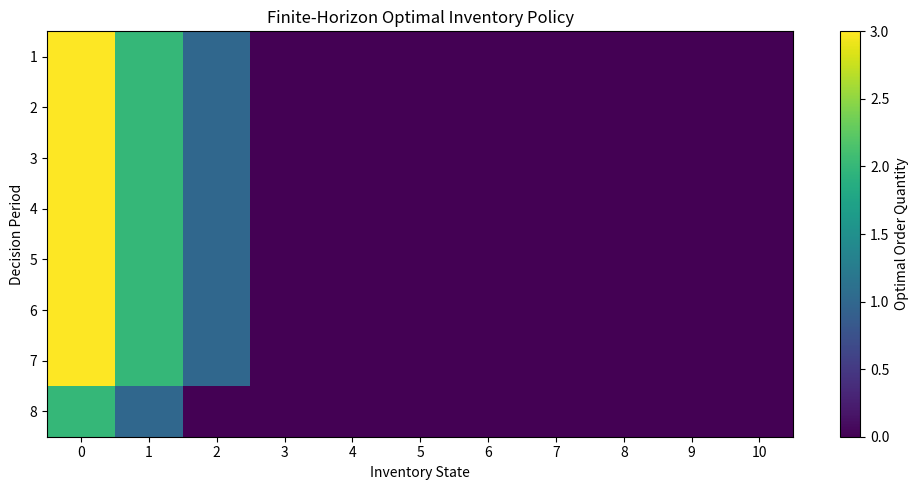

Write the Python code that produced this figure.
import numpy as np
import matplotlib.pyplot as plt


class FiniteHorizonInventoryModel:
    """Finite-horizon stochastic inventory control solved by backward induction."""

    def __init__(
        self,
        capacity=10,
        horizon=8,
        demand_values=(0, 1, 2, 3, 4),
        demand_probabilities=(0.10, 0.20, 0.35, 0.25, 0.10),
        selling_price=8.0,
        order_cost=3.0,
        holding_cost=1.0,
        stockout_penalty=2.0,
        salvage_value=0.0,
    ):
        if capacity < 0 or horizon <= 0:
            raise ValueError("capacity must be non-negative and horizon must be positive.")

        self.capacity = int(capacity)
        self.horizon = int(horizon)
        self.demand_values = np.asarray(demand_values, dtype=int)
        self.demand_probabilities = np.asarray(demand_probabilities, dtype=float)
        self.selling_price = float(selling_price)
        self.order_cost = float(order_cost)
        self.holding_cost = float(holding_cost)
        self.stockout_penalty = float(stockout_penalty)
        self.salvage_value = float(salvage_value)

        if len(self.demand_values) != len(self.demand_probabilities):
            raise ValueError("Demand values and probabilities must have the same length.")
        if np.any(self.demand_values < 0):
            raise ValueError("Demand values must be non-negative.")
        if np.any(self.demand_probabilities < 0):
            raise ValueError("Demand probabilities must be non-negative.")
        if not np.isclose(self.demand_probabilities.sum(), 1.0):
            raise ValueError("Demand probabilities must sum to 1.")

    def one_period_return(self, inventory, order_quantity, demand):
        """Return immediate profit and next inventory for one demand outcome."""
        available = inventory + order_quantity
        sales = min(available, demand)
        lost_sales = max(demand - available, 0)
        ending_inventory = max(available - demand, 0)

        profit = (
            self.selling_price * sales
            - self.order_cost * order_quantity
            - self.holding_cost * ending_inventory
            - self.stockout_penalty * lost_sales
        )
        return profit, ending_inventory

    def solve(self):
        """Compute an optimal finite-horizon policy by backward induction."""
        values = np.zeros((self.horizon + 1, self.capacity + 1), dtype=float)
        policy = np.zeros((self.horizon, self.capacity + 1), dtype=int)

        inventories = np.arange(self.capacity + 1)
        values[self.horizon] = self.salvage_value * inventories

        for t in range(self.horizon - 1, -1, -1):
            for inventory in inventories:
                feasible_orders = range(self.capacity - inventory + 1)
                action_values = []

                for order_quantity in feasible_orders:
                    expected_value = 0.0

                    for demand, probability in zip(
                        self.demand_values,
                        self.demand_probabilities,
                    ):
                        immediate_profit, next_inventory = self.one_period_return(
                            inventory,
                            order_quantity,
                            int(demand),
                        )
                        expected_value += probability * (
                            immediate_profit + values[t + 1, next_inventory]
                        )

                    action_values.append(expected_value)

                best_order = int(np.argmax(action_values))
                policy[t, inventory] = best_order
                values[t, inventory] = action_values[best_order]

        return values, policy

    def simulate_policy(self, policy, initial_inventory=0, seed=42):
        """Simulate one sample path under a supplied policy."""
        if not 0 <= initial_inventory <= self.capacity:
            raise ValueError("initial_inventory must be between 0 and capacity.")

        rng = np.random.default_rng(seed)
        inventory = int(initial_inventory)
        total_profit = 0.0
        history = []

        for t in range(self.horizon):
            order_quantity = int(policy[t, inventory])
            demand = int(
                rng.choice(self.demand_values, p=self.demand_probabilities)
            )
            profit, next_inventory = self.one_period_return(
                inventory,
                order_quantity,
                demand,
            )

            history.append(
                (t + 1, inventory, order_quantity, demand, next_inventory, profit)
            )
            total_profit += profit
            inventory = next_inventory

        total_profit += self.salvage_value * inventory
        return history, total_profit


def plot_policy(policy):
    """Visualize the optimal order quantity by time and inventory state."""
    plt.figure(figsize=(10, 5))
    image = plt.imshow(policy, aspect="auto", origin="upper")
    plt.colorbar(image, label="Optimal Order Quantity")
    plt.title("Finite-Horizon Optimal Inventory Policy")
    plt.xlabel("Inventory State")
    plt.ylabel("Decision Period")
    plt.yticks(np.arange(policy.shape[0]), np.arange(1, policy.shape[0] + 1))
    plt.xticks(np.arange(policy.shape[1]))
    plt.tight_layout()
    plt.show()


def main():
    model = FiniteHorizonInventoryModel()
    values, policy = model.solve()

    print("Optimal order quantities by period and inventory state:")
    print(policy)
    print(f"Expected optimal value from zero inventory: {values[0, 0]:.2f}")

    history, total_profit = model.simulate_policy(
        policy,
        initial_inventory=0,
        seed=42,
    )

    print("\nSample path:")
    print("Period | Start Inv. | Order | Demand | End Inv. | Profit")
    for row in history:
        period, start_inv, order, demand, end_inv, profit = row
        print(
            f"{period:>6} | {start_inv:>10} | {order:>5} | "
            f"{demand:>6} | {end_inv:>8} | {profit:>6.2f}"
        )

    print(f"\nSample-path total profit: {total_profit:.2f}")
    plot_policy(policy)


if __name__ == "__main__":
    main()
